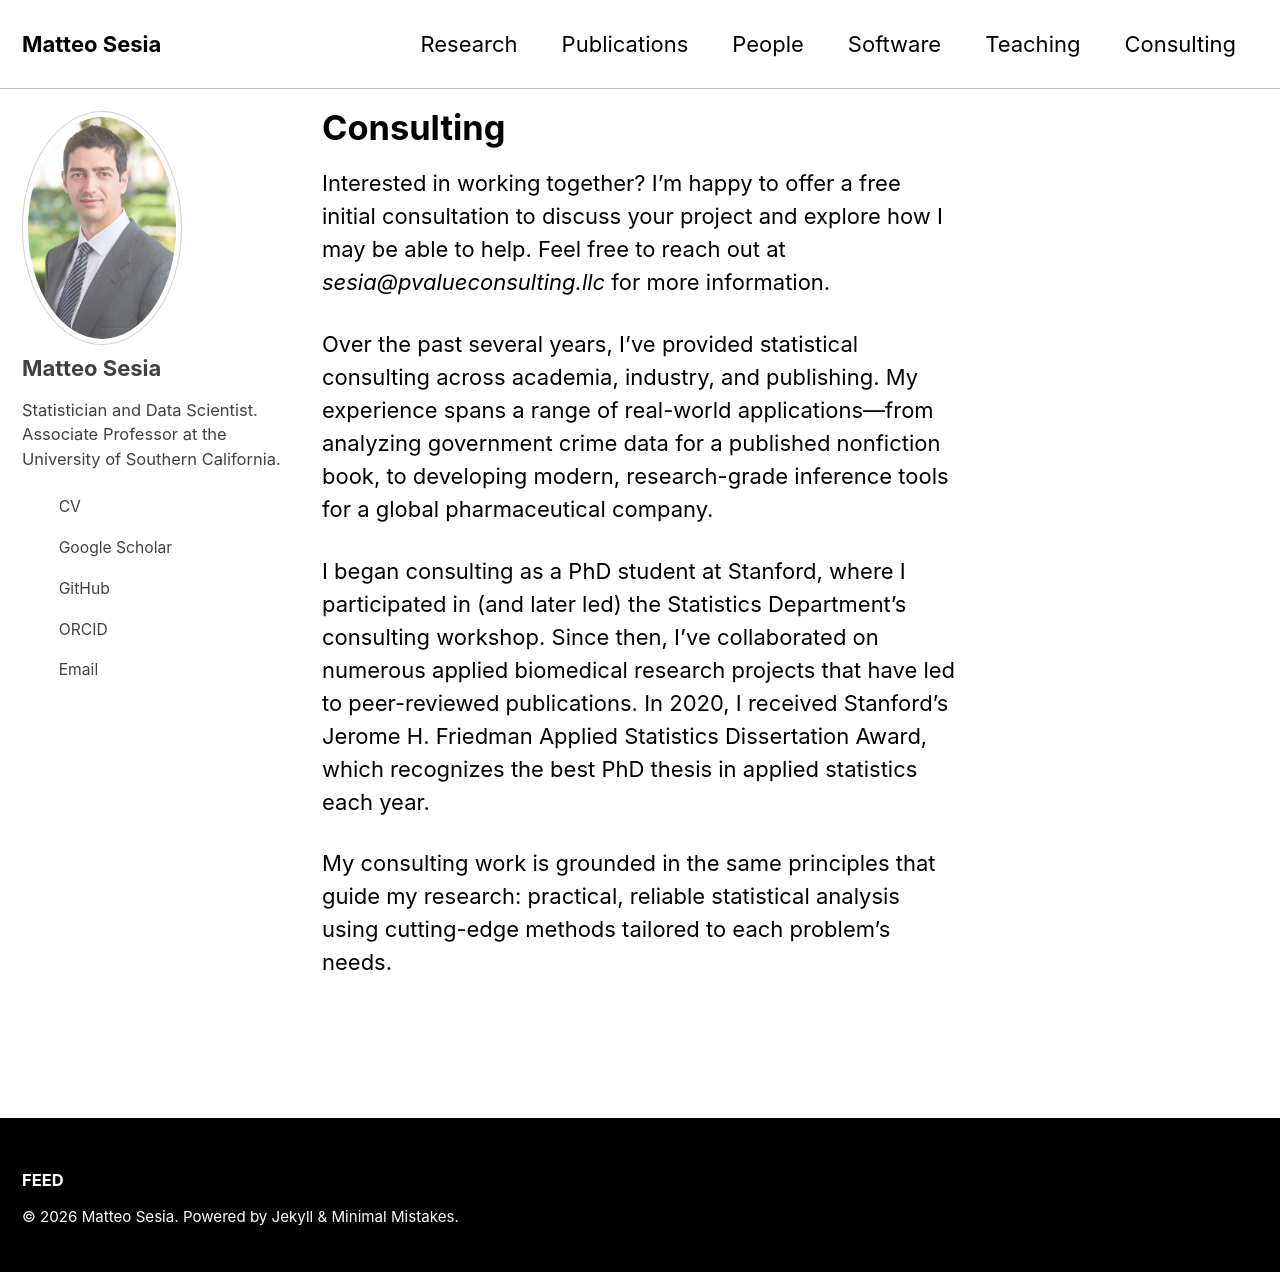

repository: msesia/msesia.github.io · page: consulting/index.html · generator: jekyll

---
layout: archive
title: "Consulting"
permalink: /consulting/
author_profile: true
redirect_from:
  - /consulting
---


Interested in working together?
I’m happy to offer a free initial consultation to discuss your project and explore how I may be able to help. Feel free to reach out at *sesia@pvalueconsulting.llc* for more information.

Over the past several years, I’ve provided statistical consulting across academia, industry, and publishing. My experience spans a range of real-world applications—from analyzing government crime data for a published nonfiction book, to developing modern, research-grade inference tools for a global pharmaceutical company.

I began consulting as a PhD student at Stanford, where I participated in (and later led) the Statistics Department’s consulting workshop. Since then, I’ve collaborated on numerous applied biomedical research projects that have led to peer-reviewed publications. In 2020, I received Stanford’s Jerome H. Friedman Applied Statistics Dissertation Award, which recognizes the best PhD thesis in applied statistics each year.

My consulting work is grounded in the same principles that guide my research: practical, reliable statistical analysis using cutting-edge methods tailored to each problem’s needs.
